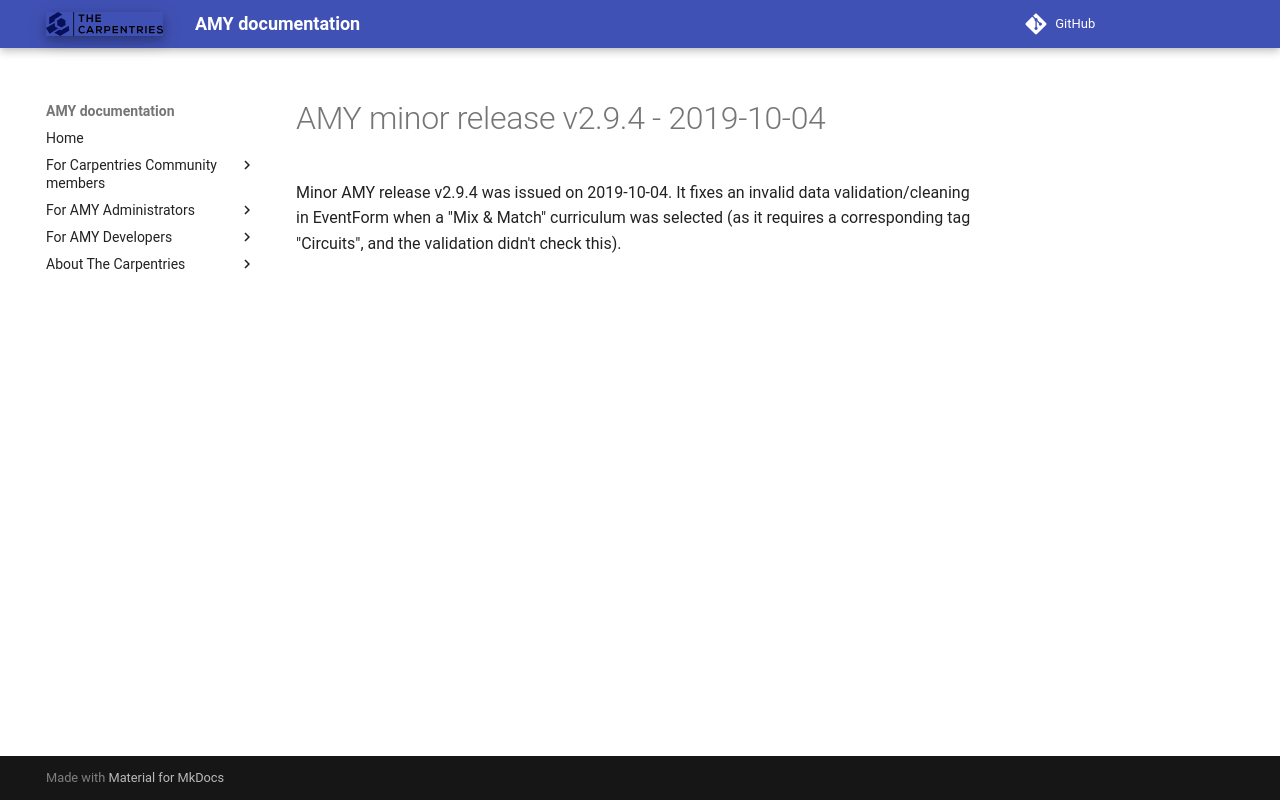

repository: carpentries/amy · page: releases/v2.9.4/index.html · generator: mkdocs

# AMY minor release v2.9.4 - 2019-10-04

Minor AMY release v2.9.4 was issued on 2019-10-04. It fixes an invalid data
validation/cleaning in EventForm when a "Mix & Match" curriculum was selected
(as it requires a corresponding tag "Circuits", and the validation didn't check
this).
